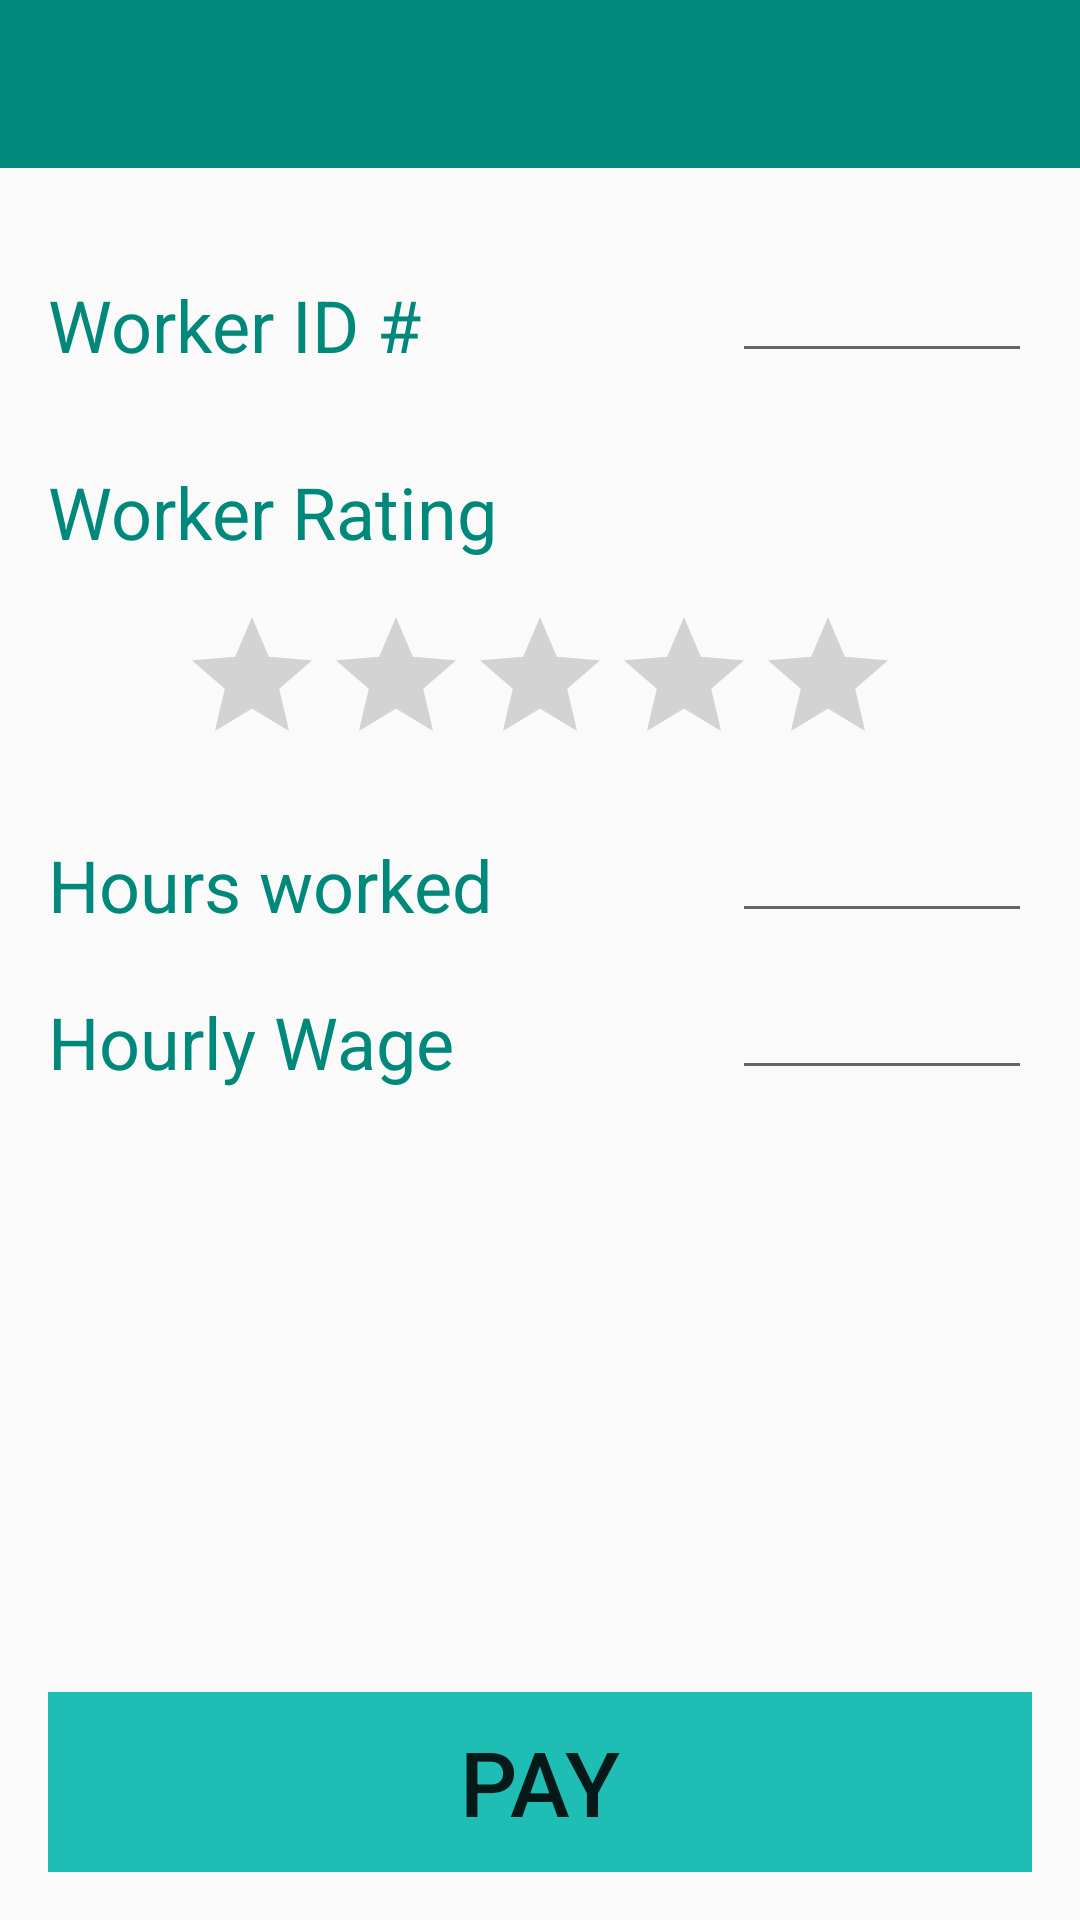

The Android layout XML behind this screen, and the referenced resources:
<!-- AndroidManifest.xml: application theme AppTheme -->
<!-- res/layout/activity_payment.xml -->
<?xml version="1.0" encoding="utf-8"?>
<LinearLayout
    xmlns:android="http://schemas.android.com/apk/res/android"
    xmlns:app="http://schemas.android.com/apk/res-auto"
    android:layout_width="match_parent"
    android:layout_height="wrap_content"
    android:id="@+id/top_level_layout"
    android:orientation="vertical">

    <android.support.v7.widget.Toolbar
        android:id="@+id/toolbar"
        android:layout_width="match_parent"
        android:layout_height="?attr/actionBarSize"
        android:background="@color/darkTeal"
        android:theme="@style/ThemeOverlay.AppCompat.Dark.ActionBar"
        app:popupTheme="@style/ThemeOverlay.AppCompat.Light"
        />

    <RelativeLayout
        xmlns:android="http://schemas.android.com/apk/res/android"
        xmlns:tools="http://schemas.android.com/tools"
        android:layout_width="match_parent"
        android:layout_height="match_parent"
        android:paddingLeft="@dimen/activity_horizontal_margin"
        android:paddingRight="@dimen/activity_horizontal_margin"
        android:paddingTop="@dimen/activity_vertical_margin"
        android:paddingBottom="@dimen/activity_vertical_margin"
        tools:context="com.labourtoday.androidapp.contractor.PaymentActivity">

        <LinearLayout
            android:focusable="true"
            android:focusableInTouchMode="true"
            android:layout_width="0px"
            android:layout_height="0px"
            android:id="@+id/linearLayout"
            android:orientation="horizontal"/>

        <TextView
            android:layout_width="wrap_content"
            android:layout_height="wrap_content"
            android:text="Worker ID #"
            android:textColor="@color/darkTeal"
            android:textSize="24sp"
            android:id="@+id/text_worker_id"
            android:layout_marginTop="20dp" />

        <EditText
            android:layout_width="100dp"
            android:layout_height="44dp"
            android:inputType="number"
            android:textSize="24sp"
            android:textAlignment="textEnd"
            android:hint=""
            android:id="@+id/edit_worker_id"
            android:layout_alignBottom="@+id/text_worker_id"
            android:layout_alignParentEnd="true" />

        <TextView
            android:layout_width="fill_parent"
            android:layout_height="wrap_content"
            android:id="@+id/rating"
            android:text="Worker Rating"
            android:textColor="@color/darkTeal"
            android:textSize="24sp"
            android:layout_below="@id/edit_worker_id"
            android:layout_alignParentStart="true"
            android:layout_marginTop="30dp"
            android:layout_marginBottom="15dp"/>


        <RatingBar
            android:id="@+id/rating_bar"
            android:layout_width="wrap_content"
            android:layout_height="wrap_content"
            android:numStars="5"
            android:stepSize="1.0"
            android:layout_below="@+id/rating"
            android:layout_centerHorizontal="true" />

        <TextView
            android:layout_width="wrap_content"
            android:layout_height="wrap_content"
            android:text="Hours worked"
            android:textColor="@color/darkTeal"
            android:textSize="24sp"
            android:id="@+id/text_worker_hours"
            android:layout_below="@id/rating_bar"
            android:layout_marginTop="20dp" />

        <EditText
            android:layout_width="100dp"
            android:layout_height="44dp"
            android:inputType="numberDecimal"
            android:id="@+id/edit_hours_worked"
            android:hint=""
            android:textAlignment="textEnd"
            android:textSize="24sp"
            android:layout_alignBottom="@+id/text_worker_hours"
            android:layout_alignParentEnd="true" />

        <TextView
            android:layout_width="wrap_content"
            android:layout_height="wrap_content"
            android:text="Hourly Wage"
            android:textColor="@color/darkTeal"
            android:textSize="24sp"
            android:id="@+id/text_wage"
            android:layout_below="@id/text_worker_hours"
            android:layout_marginTop="20dp" />

        <EditText
            android:layout_width="100dp"
            android:layout_height="44dp"
            android:inputType="number"
            android:id="@+id/edit_wage"
            android:hint=""
            android:textAlignment="textEnd"
            android:textSize="24sp"
            android:layout_alignBottom="@+id/text_wage"
            android:layout_alignParentEnd="true" />

        <Button
            android:layout_width="320dp"
            android:layout_height="60dp"
            android:text="Pay"
            android:id="@+id/pay_button"
            android:textColor="@color/md_white_1000"
            android:background="@drawable/outline_rectangle_teal"
            android:textSize="30sp"
            android:onClick="pay"
            android:layout_alignEnd="@+id/edit_hours_worked"
            android:layout_alignParentBottom="true"
            android:layout_alignParentStart="true" />

    </RelativeLayout>
</LinearLayout>
<!-- resources referenced by this layout -->
<resources>
  <color name="darkTeal">#00897B</color>
  <dimen name="activity_horizontal_margin">16dp</dimen>
  <dimen name="activity_vertical_margin">16dp</dimen>
  <!-- drawable outline_rectangle_teal (drawable) -->
  <?xml version="1.0" encoding="utf-8"?>
  <shape
      xmlns:android="http://schemas.android.com/apk/res/android"
      android:shape="rectangle" >
      <solid android:color="@color/buttonTeal" />
      <stroke
          android:width="4px"
          android:color="@color/buttonTeal"/>
  </shape>
  <style name="AppTheme" parent="Theme.AppCompat.Light">
          
          <item name="windowActionBar">false</item>
          <item name="windowNoTitle">true</item>
          <item name="colorPrimary">@color/teal</item>
          <item name="colorPrimaryDark">@color/dark</item>
          <item name="colorAccent">@color/teal</item>
      </style>
  <color name="buttonTeal">#1FBEB5</color>
  <color name="teal">#26A69A</color>
  <color name="dark">#00695C</color>
</resources>
